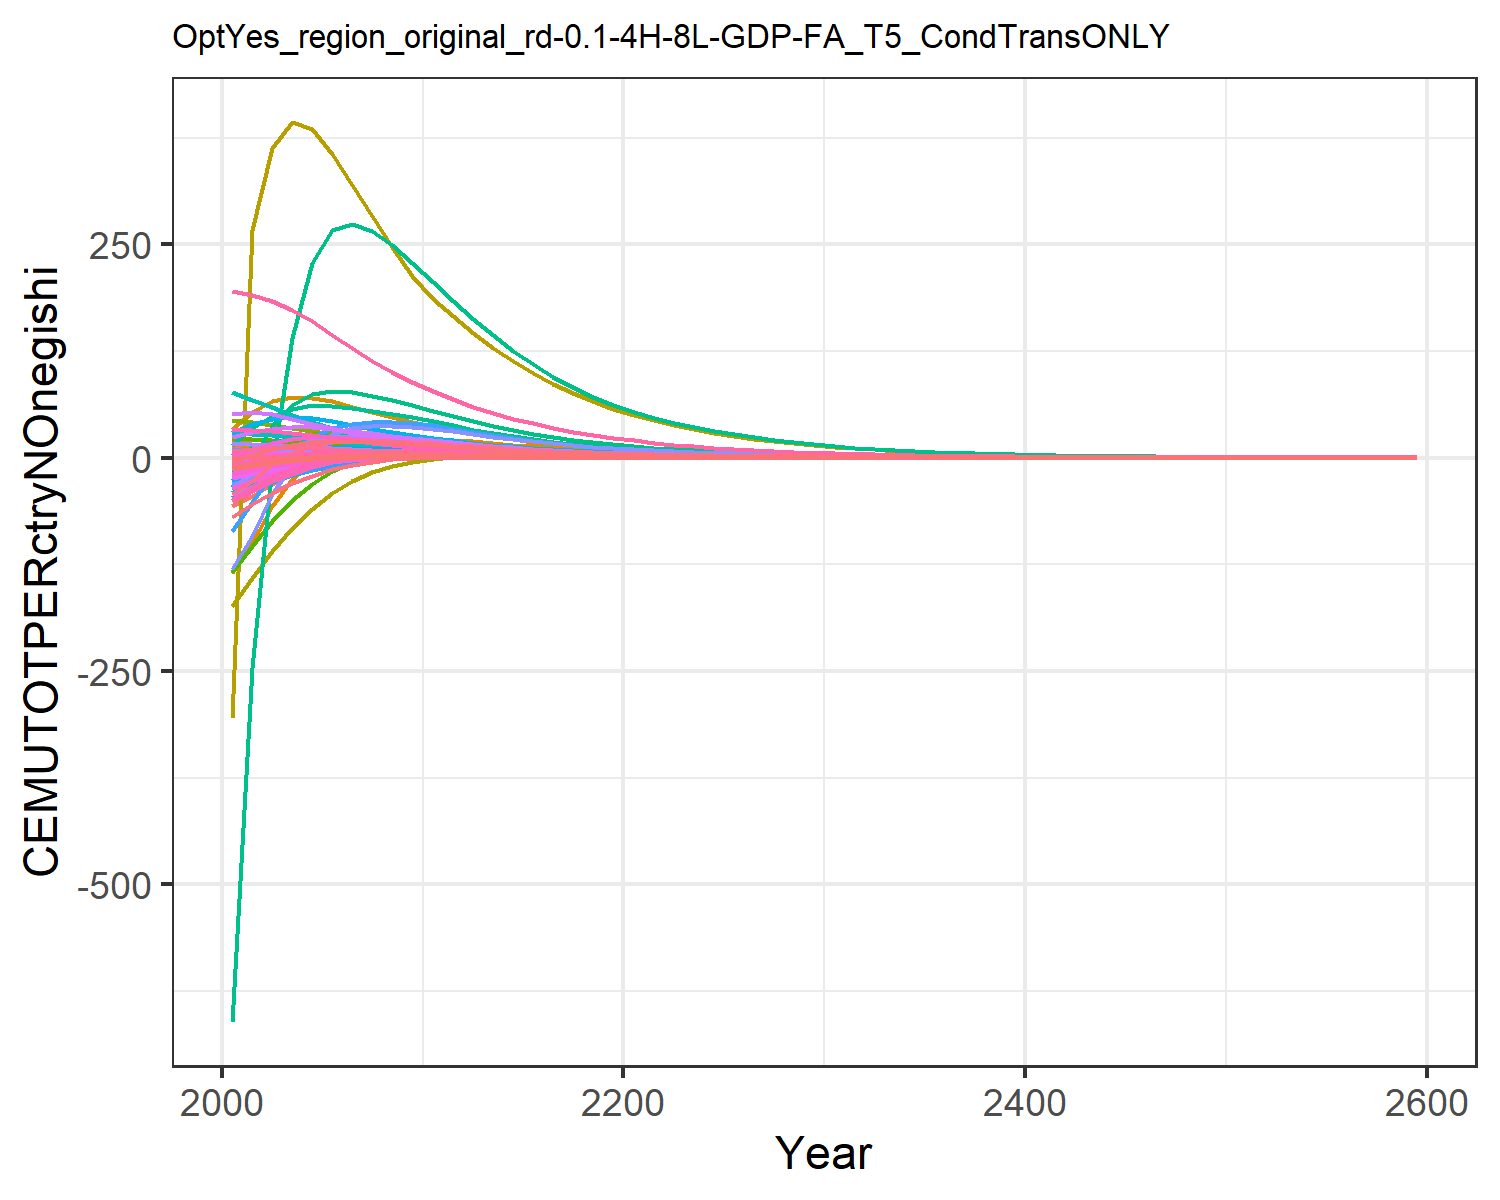

The data file committed next to this chart (first rows):
-56.64533101198248, -11.527927819824948, -0.10188530543972622, 8.219806058788691, 11.310981787620154, -0.4791963722140276, 14.60531749014489, 4.737612399027298, 0.7790737848408569, -25.98120931944796, 5.957578035955568, -12.349668451678651, -24.664045136402542, -134.73008837400977, 0.986489664210945, 1.0106275540501448, 0.14148861466545692, -0.03327274684770918, 1.0186405502023355, -0.0363033505651389, -1.7489136612293386, 33.28723086522205, 0.06187077099551613, 0.19127956882291264
-45.32, -6.36, 0.1525, 9.723, 14.86, -0.1305, 14.3, 4.453, 1.39, -21.25, 5.616, -9.369, -19.09, -100.3, 1.327, 1.279, 0.1639, 0.2444, 1.549, 0.01908, 0.03432, 53.81, 0.08705, 0.2101
-30.51, -1.595, 0.3767, 10.63, 16.78, 0.1766, 13.7, 4.146, 1.928, -16.57, 5.248, -6.503, -13.7, -56.19, 1.627, 1.454, 0.1734, 0.4889, 2.015, 0.05674, 1.268, 66.06, 0.1013, 0.2278
-19.64, 2.005, 0.475, 10.94, 17.24, 0.333, 12.68, 3.753, 2.098, -12.7, 4.762, -4.215, -9.371, -25.05, 1.686, 1.533, 0.1717, 0.591, 2.139, 0.07821, 1.999, 70.89, 0.1058, 0.2312
-11.68, 4.7, 0.502, 10.81, 16.65, 0.4008, 11.37, 3.335, 2.07, -9.422, 4.241, -2.36, -5.821, -3.487, 1.62, 1.541, 0.1618, 0.6134, 2.084, 0.08771, 2.356, 70.29, 0.1032, 0.2241
-6.027, 6.257, 0.4867, 10.16, 15.3, 0.4146, 9.913, 2.902, 1.928, -6.613, 3.696, -0.9493, -3.042, 10.14, 1.484, 1.466, 0.1461, 0.5887, 1.926, 0.08823, 2.432, 65.72, 0.0955, 0.2063
-2.32, 6.876, 0.4512, 9.311, 13.72, 0.3996, 8.503, 2.494, 1.742, -4.486, 3.179, -0.01525, -1.136, 17.74, 1.326, 1.356, 0.1293, 0.5422, 1.73, 0.08416, 2.357, 59.71, 0.08609, 0.1844
0.02072, 7.064, 0.4073, 8.494, 12.18, 0.3701, 7.274, 2.135, 1.544, -2.987, 2.725, 0.5843, 0.1215, 21.66, 1.165, 1.247, 0.1137, 0.4873, 1.527, 0.07814, 2.211, 53.53, 0.07674, 0.1638
1.461, 6.98, 0.3612, 7.721, 10.74, 0.3342, 6.208, 1.824, 1.351, -1.924, 2.33, 0.9575, 0.9367, 23.24, 1.013, 1.14, 0.09947, 0.4307, 1.332, 0.07123, 2.031, 47.54, 0.06785, 0.1449
2.32, 6.756, 0.3157, 7.005, 9.41, 0.2959, 5.282, 1.554, 1.169, -1.138, 1.987, 1.195, 1.483, 23.41, 0.873, 1.04, 0.08665, 0.3755, 1.15, 0.0641, 1.838, 41.92, 0.05962, 0.1277
2.741, 6.241, 0.2782, 6.2, 8.224, 0.2634, 4.558, 1.342, 1.022, -0.5703, 1.716, 1.282, 1.753, 22.44, 0.7604, 0.9251, 0.07534, 0.3303, 1.004, 0.05723, 1.648, 36.82, 0.05221, 0.1112
2.911, 5.526, 0.2476, 5.344, 7.159, 0.2362, 3.987, 1.172, 0.9039, -0.1934, 1.5, 1.251, 1.801, 20.91, 0.6704, 0.7999, 0.06533, 0.2934, 0.8864, 0.05063, 1.463, 32.18, 0.04553, 0.09591
2.863, 4.846, 0.2198, 4.608, 6.232, 0.2112, 3.491, 1.025, 0.798, 0.03953, 1.312, 1.175, 1.746, 19.01, 0.5902, 0.6922, 0.05665, 0.2601, 0.7814, 0.04477, 1.297, 28.12, 0.0397, 0.0825
2.724, 4.221, 0.1941, 3.967, 5.41, 0.1876, 3.051, 0.8946, 0.7016, 0.1804, 1.146, 1.078, 1.638, 17.09, 0.5177, 0.5976, 0.04902, 0.2295, 0.6862, 0.03937, 1.143, 24.48, 0.03451, 0.07087
2.532, 3.658, 0.1708, 3.411, 4.687, 0.1658, 2.664, 0.7801, 0.615, 0.2596, 0.9998, 0.9723, 1.502, 15.22, 0.4529, 0.5151, 0.04235, 0.2018, 0.6009, 0.03447, 1.003, 21.27, 0.02993, 0.06083
2.315, 3.157, 0.1499, 2.93, 4.054, 0.1461, 2.324, 0.6796, 0.5378, 0.2979, 0.8714, 0.8667, 1.356, 13.46, 0.3954, 0.4434, 0.03654, 0.1769, 0.525, 0.03009, 0.8769, 18.44, 0.02591, 0.05216
2.092, 2.716, 0.1312, 2.515, 3.502, 0.1283, 2.025, 0.5917, 0.4694, 0.3098, 0.7589, 0.7656, 1.209, 11.85, 0.3447, 0.3813, 0.0315, 0.1547, 0.4579, 0.0262, 0.7645, 15.96, 0.0224, 0.0447
1.873, 2.33, 0.1146, 2.157, 3.021, 0.1124, 1.765, 0.5149, 0.4091, 0.3048, 0.6606, 0.6714, 1.069, 10.38, 0.3, 0.3276, 0.02713, 0.1351, 0.3988, 0.02277, 0.665, 13.79, 0.01935, 0.03829
1.665, 1.995, 0.09995, 1.849, 2.605, 0.09823, 1.537, 0.4478, 0.3561, 0.2897, 0.5747, 0.5856, 0.9381, 9.064, 0.2608, 0.2813, 0.02335, 0.1177, 0.3469, 0.01975, 0.5774, 11.91, 0.01669, 0.03278
1.471, 1.705, 0.08706, 1.585, 2.244, 0.08575, 1.338, 0.3893, 0.3096, 0.2689, 0.4998, 0.5084, 0.8188, 7.891, 0.2266, 0.2414, 0.02009, 0.1025, 0.3014, 0.0171, 0.5006, 10.27, 0.01439, 0.02805
1.303, 1.467, 0.07594, 1.367, 1.944, 0.07494, 1.164, 0.3387, 0.2696, 0.2469, 0.4349, 0.4431, 0.7169, 6.901, 0.1971, 0.2085, 0.01738, 0.08937, 0.2624, 0.01489, 0.4361, 8.912, 0.01247, 0.02417
1.158, 1.27, 0.06636, 1.188, 1.694, 0.06559, 1.014, 0.2948, 0.2353, 0.2256, 0.3786, 0.3882, 0.6303, 6.068, 0.1719, 0.1814, 0.01513, 0.07806, 0.2288, 0.01303, 0.382, 7.776, 0.01088, 0.02099
1.027, 1.11, 0.05794, 1.032, 1.476, 0.05735, 0.8821, 0.2566, 0.2051, 0.2061, 0.3296, 0.3426, 0.558, 5.329, 0.1498, 0.1578, 0.01317, 0.06814, 0.1995, 0.0114, 0.3343, 6.783, 0.009481, 0.01822
0.908, 0.9692, 0.05055, 0.8966, 1.286, 0.05011, 0.7675, 0.2232, 0.1788, 0.1872, 0.2868, 0.3018, 0.4931, 4.673, 0.1304, 0.1372, 0.01146, 0.05943, 0.1738, 0.009967, 0.2924, 5.913, 0.008262, 0.01581
0.8014, 0.8458, 0.04409, 0.7787, 1.12, 0.04375, 0.6676, 0.1942, 0.1557, 0.1691, 0.2495, 0.2656, 0.4349, 4.094, 0.1136, 0.1192, 0.009971, 0.05181, 0.1513, 0.008707, 0.2556, 5.153, 0.007196, 0.01372
0.7061, 0.7376, 0.03842, 0.6761, 0.9746, 0.03818, 0.5807, 0.1689, 0.1356, 0.1521, 0.2171, 0.2333, 0.3831, 3.583, 0.09883, 0.1036, 0.008672, 0.04515, 0.1317, 0.007603, 0.2233, 4.489, 0.006267, 0.0119
0.6211, 0.643, 0.03347, 0.5869, 0.8481, 0.0333, 0.505, 0.1469, 0.118, 0.1363, 0.1888, 0.2048, 0.3369, 3.133, 0.08598, 0.09001, 0.007541, 0.03932, 0.1146, 0.006635, 0.195, 3.91, 0.005455, 0.01032
0.5456, 0.5602, 0.02915, 0.5094, 0.7378, 0.02902, 0.4391, 0.1277, 0.1027, 0.1217, 0.1642, 0.1795, 0.2958, 2.737, 0.07478, 0.07818, 0.006556, 0.03424, 0.0997, 0.005788, 0.1701, 3.404, 0.004747, 0.008955
0.4787, 0.4878, 0.02538, 0.4421, 0.6418, 0.02529, 0.3817, 0.111, 0.08933, 0.1083, 0.1427, 0.1572, 0.2595, 2.389, 0.06502, 0.0679, 0.005698, 0.0298, 0.08671, 0.005047, 0.1484, 2.962, 0.00413, 0.007766
0.4196, 0.4247, 0.02208, 0.3836, 0.5581, 0.02203, 0.3318, 0.09648, 0.07768, 0.09618, 0.1241, 0.1375, 0.2274, 2.084, 0.05652, 0.05895, 0.004952, 0.02593, 0.07538, 0.004399, 0.1294, 2.578, 0.003593, 0.006734
0.3666, 0.3686, 0.01916, 0.332, 0.4838, 0.01913, 0.2875, 0.08359, 0.06736, 0.08503, 0.1075, 0.12, 0.1987, 1.813, 0.04899, 0.05106, 0.00429, 0.02249, 0.06536, 0.003821, 0.1125, 2.236, 0.003115, 0.005824
0.3192, 0.3191, 0.01658, 0.2867, 0.4181, 0.01656, 0.2483, 0.07219, 0.05824, 0.07486, 0.09286, 0.1043, 0.173, 1.573, 0.04235, 0.04412, 0.003705, 0.01946, 0.0565, 0.003309, 0.09742, 1.933, 0.002693, 0.005025
0.2778, 0.2761, 0.01434, 0.2476, 0.3613, 0.01434, 0.2145, 0.06234, 0.05035, 0.06578, 0.0802, 0.09064, 0.1505, 1.364, 0.03659, 0.03811, 0.0032, 0.01683, 0.04883, 0.002865, 0.08436, 1.671, 0.002327, 0.004335
0.2415, 0.2389, 0.0124, 0.2137, 0.3121, 0.01241, 0.1852, 0.05383, 0.04352, 0.05772, 0.06926, 0.07871, 0.1308, 1.182, 0.03162, 0.03292, 0.002763, 0.01455, 0.0422, 0.00248, 0.07303, 1.444, 0.002011, 0.003739
0.2099, 0.2066, 0.01072, 0.1845, 0.2696, 0.01073, 0.16, 0.04647, 0.0376, 0.05058, 0.0598, 0.06832, 0.1137, 1.024, 0.02732, 0.02843, 0.002386, 0.01258, 0.03646, 0.002146, 0.06321, 1.248, 0.001737, 0.003225
0.1823, 0.1786, 0.009271, 0.1593, 0.2328, 0.009285, 0.1381, 0.04012, 0.03249, 0.04427, 0.05163, 0.05928, 0.09873, 0.8867, 0.0236, 0.02456, 0.002059, 0.01087, 0.0315, 0.001856, 0.0547, 1.079, 0.001501, 0.002782
0.1583, 0.1545, 0.008013, 0.1375, 0.2011, 0.00803, 0.1193, 0.03463, 0.02807, 0.03871, 0.04457, 0.05141, 0.08571, 0.7677, 0.02038, 0.0212, 0.001778, 0.009398, 0.02721, 0.001605, 0.04733, 0.9319, 0.001296, 0.002399
0.1374, 0.1335, 0.006926, 0.1186, 0.1736, 0.006943, 0.103, 0.0299, 0.02425, 0.03383, 0.03848, 0.04458, 0.07438, 0.6646, 0.0176, 0.01831, 0.001534, 0.008122, 0.0235, 0.001388, 0.04094, 0.805, 0.00112, 0.002069
0.1192, 0.1154, 0.005985, 0.1024, 0.1499, 0.006003, 0.08889, 0.0258, 0.02094, 0.02953, 0.03322, 0.03864, 0.06452, 0.5752, 0.0152, 0.01581, 0.001324, 0.007017, 0.0203, 0.001201, 0.03541, 0.6954, 0.000967, 0.001784
0.1034, 0.09972, 0.005171, 0.08836, 0.1295, 0.005189, 0.07674, 0.02227, 0.01809, 0.02577, 0.02867, 0.03348, 0.05596, 0.4977, 0.01312, 0.01365, 0.001143, 0.006063, 0.01753, 0.001038, 0.03062, 0.6006, 0.0008351, 0.001539
0.08965, 0.08617, 0.004467, 0.07625, 0.1118, 0.004486, 0.06624, 0.01922, 0.01562, 0.02247, 0.02475, 0.02901, 0.04851, 0.4306, 0.01133, 0.01178, 0.0009865, 0.005237, 0.01514, 0.0008973, 0.02648, 0.5187, 0.000721, 0.001327
0.07772, 0.07445, 0.003859, 0.0658, 0.09648, 0.003877, 0.05718, 0.01659, 0.01349, 0.01958, 0.02136, 0.02512, 0.04205, 0.3724, 0.009783, 0.01017, 0.0008513, 0.004524, 0.01307, 0.0007757, 0.02289, 0.4479, 0.0006226, 0.001144
0.06735, 0.06432, 0.003334, 0.05677, 0.08328, 0.00335, 0.04935, 0.01432, 0.01165, 0.01705, 0.01843, 0.02176, 0.03644, 0.3221, 0.008446, 0.008778, 0.0007346, 0.003907, 0.01128, 0.0006704, 0.01979, 0.3868, 0.0005375, 0.0009867
0.05836, 0.05556, 0.002879, 0.04898, 0.07189, 0.002895, 0.0426, 0.01235, 0.01006, 0.01485, 0.01591, 0.01884, 0.03157, 0.2786, 0.007291, 0.007577, 0.0006339, 0.003375, 0.009741, 0.0005794, 0.0171, 0.334, 0.000464, 0.0008508
0.05056, 0.04799, 0.002487, 0.04226, 0.06205, 0.002501, 0.03676, 0.01066, 0.008683, 0.01292, 0.01373, 0.01631, 0.02735, 0.2409, 0.006293, 0.00654, 0.000547, 0.002914, 0.008409, 0.0005007, 0.01478, 0.2884, 0.0004006, 0.0007336
0.04379, 0.04145, 0.002148, 0.03646, 0.05356, 0.002161, 0.03173, 0.009199, 0.007496, 0.01124, 0.01185, 0.01411, 0.02368, 0.2082, 0.005432, 0.005644, 0.0004719, 0.002517, 0.007259, 0.0004326, 0.01278, 0.249, 0.0003458, 0.0006326
0.03792, 0.0358, 0.001855, 0.03146, 0.04622, 0.001867, 0.02738, 0.007937, 0.006471, 0.009774, 0.01022, 0.01221, 0.02051, 0.18, 0.004688, 0.004871, 0.0004072, 0.002173, 0.006266, 0.0003738, 0.01104, 0.2149, 0.0002985, 0.0005454
0.03283, 0.03092, 0.001601, 0.02714, 0.03989, 0.001613, 0.02363, 0.006848, 0.005586, 0.008497, 0.008821, 0.01057, 0.01775, 0.1556, 0.004046, 0.004204, 0.0003513, 0.001876, 0.005408, 0.0003229, 0.009539, 0.1855, 0.0002576, 0.0004702
0.02842, 0.0267, 0.001383, 0.02341, 0.03443, 0.001393, 0.02039, 0.005909, 0.004822, 0.007384, 0.007612, 0.009144, 0.01537, 0.1345, 0.003492, 0.003627, 0.0003031, 0.00162, 0.004668, 0.000279, 0.008242, 0.1602, 0.0002223, 0.0004054
0.0246, 0.02305, 0.001194, 0.0202, 0.02971, 0.001203, 0.01759, 0.005098, 0.004162, 0.006416, 0.006568, 0.00791, 0.0133, 0.1162, 0.003014, 0.00313, 0.0002615, 0.001399, 0.004029, 0.000241, 0.007121, 0.1383, 0.0001919, 0.0003496
0.02129, 0.0199, 0.001031, 0.01742, 0.02564, 0.001039, 0.01518, 0.004398, 0.003592, 0.005572, 0.005667, 0.006842, 0.01151, 0.1004, 0.002601, 0.002701, 0.0002256, 0.001207, 0.003477, 0.0002081, 0.006152, 0.1193, 0.0001656, 0.0003014
0.01843, 0.01718, 0.0008899, 0.01503, 0.02212, 0.0008973, 0.0131, 0.003795, 0.0031, 0.004839, 0.004889, 0.005918, 0.009961, 0.08678, 0.002244, 0.002331, 0.0001946, 0.001042, 0.003001, 0.0001798, 0.005314, 0.103, 0.0001429, 0.0002598
0.01594, 0.01484, 0.0007682, 0.01296, 0.01909, 0.0007749, 0.0113, 0.003274, 0.002676, 0.004201, 0.004218, 0.005118, 0.008618, 0.07498, 0.001937, 0.002011, 0.0001679, 0.0008997, 0.002589, 0.0001553, 0.00459, 0.0889, 0.0001233, 0.000224
0.01379, 0.01281, 0.0006632, 0.01118, 0.01647, 0.0006691, 0.009752, 0.002824, 0.002309, 0.003646, 0.003639, 0.004425, 0.007456, 0.06478, 0.001671, 0.001735, 0.0001448, 0.0007766, 0.002235, 0.0001341, 0.003965, 0.07672, 0.0001064, 0.0001931
0.01193, 0.01106, 0.0005725, 0.009646, 0.01421, 0.0005777, 0.008414, 0.002436, 0.001993, 0.003164, 0.003139, 0.003826, 0.006449, 0.05596, 0.001442, 0.001497, 0.0001249, 0.0006704, 0.001928, 0.0001158, 0.003424, 0.06621, 9.18434851351593e-5, 0.0001665
0.01032, 0.009544, 0.0004941, 0.00832, 0.01226, 0.0004988, 0.00726, 0.002102, 0.001719, 0.002745, 0.002708, 0.003308, 0.005578, 0.04835, 0.001244, 0.001292, 0.0001077, 0.0005786, 0.001664, 9.999174401488109e-5, 0.002957, 0.05714, 7.925004630538241e-5, 0.0001435
0.008928, 0.008238, 0.0004265, 0.007176, 0.01058, 0.0004307, 0.006263, 0.001813, 0.001484, 0.002381, 0.002336, 0.00286, 0.004825, 0.04176, 0.001073, 0.001114, 9.292951875517718e-5, 0.0004994, 0.001436, 8.634202821929826e-5, 0.002554, 0.04931, 6.838136660220151e-5, 0.0001237
0.007721, 0.007111, 0.0003681, 0.006189, 0.009126, 0.0003718, 0.005403, 0.001564, 0.00128, 0.002065, 0.002016, 0.002472, 0.004172, 0.03607, 0.0009261, 0.0009613, 8.015547317253488e-5, 0.000431, 0.001239, 7.455222592776543e-5, 0.002206, 0.04255, 5.900157318906327e-5, 0.0001067
0.006677, 0.006138, 0.0003177, 0.005338, 0.007873, 0.000321, 0.004661, 0.001349, 0.001105, 0.001791, 0.001739, 0.002137, 0.003608, 0.03115, 0.000799, 0.0008294, 6.913593212843671e-5, 0.000372, 0.001069, 6.436947602956166e-5, 0.001905, 0.03672, 5.090698975618665e-5, 9.196762120678109e-5
0.04159, 0.03823, 0.001979, 0.03325, 0.04904, 0.002, 0.02904, 0.008402, 0.006881, 0.01115, 0.01083, 0.01331, 0.02247, 0.1941, 0.004977, 0.005166, 0.0004306, 0.002317, 0.006657, 0.000401, 0.01186, 0.2287, 0.0003171, 0.0005729
